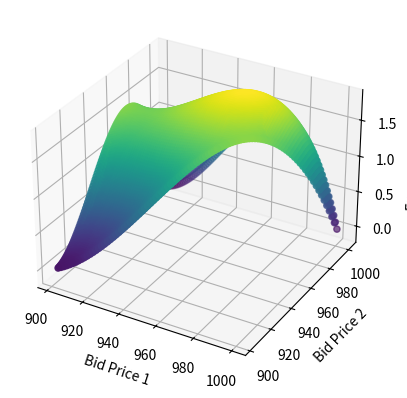

Source code (Python):
import numpy as np
import matplotlib.pyplot as plt
from mpl_toolkits.mplot3d import Axes3D

# Constants
number_of_goldfish = 100000
sale_price = 1000

def sum_of_numbers(n):
    return (n * (n + 1)) / 2

total_sum = sum_of_numbers(100)
x_values = range(901, 1001)

def pmf(x):
    return (x - 900) / total_sum

pmf_values = [pmf(x) for x in x_values]
cdf_values = np.cumsum(pmf_values)

# Prepare data for analysis and plotting
results = []

for i, cdf in enumerate(cdf_values):
    reserve_price = x_values[i]
    expected_profit_bid1 = cdf * number_of_goldfish * (sale_price - (reserve_price + 1))
    goldfish_left = number_of_goldfish - (cdf * number_of_goldfish)
    
    x_values_2 = range(reserve_price + 1, 1001)
    total_sum_2 = sum_of_numbers(1000 - reserve_price)
    
    pmf_values_2 = [(x - reserve_price) / total_sum_2 for x in x_values_2]
    cdf_values_2 = np.cumsum(pmf_values_2)
    
    for j, cdf2 in enumerate(cdf_values_2):
        reserve_price_2 = x_values_2[j]
        expected_profit_bid2 = cdf2 * goldfish_left * (sale_price - (reserve_price_2 + 1))
        total_expected_profit = expected_profit_bid1 + expected_profit_bid2
        
        # Store results
        results.append((reserve_price + 1, reserve_price_2 + 1, total_expected_profit))

# Sort results by expected profit in descending order
results.sort(key=lambda x: x[2], reverse=True)

# Print top three results
print("Top three bid combinations with their expected profits:")
for i in range(3):
    bid1, bid2, profit = results[i]
    print(f"Rank {i+1}: Bid 1 = {bid1}, Bid 2 = {bid2}, Expected Profit = {profit}")

# Optional: Plotting if needed
fig = plt.figure()
ax = fig.add_subplot(111, projection='3d')
bid_price1, bid_price2, expected_profit = zip(*results)
ax.scatter(bid_price1, bid_price2, expected_profit, c=expected_profit, cmap='viridis', marker='o')
ax.set_xlabel('Bid Price 1')
ax.set_ylabel('Bid Price 2')
ax.set_zlabel('Expected Profit')
plt.show()